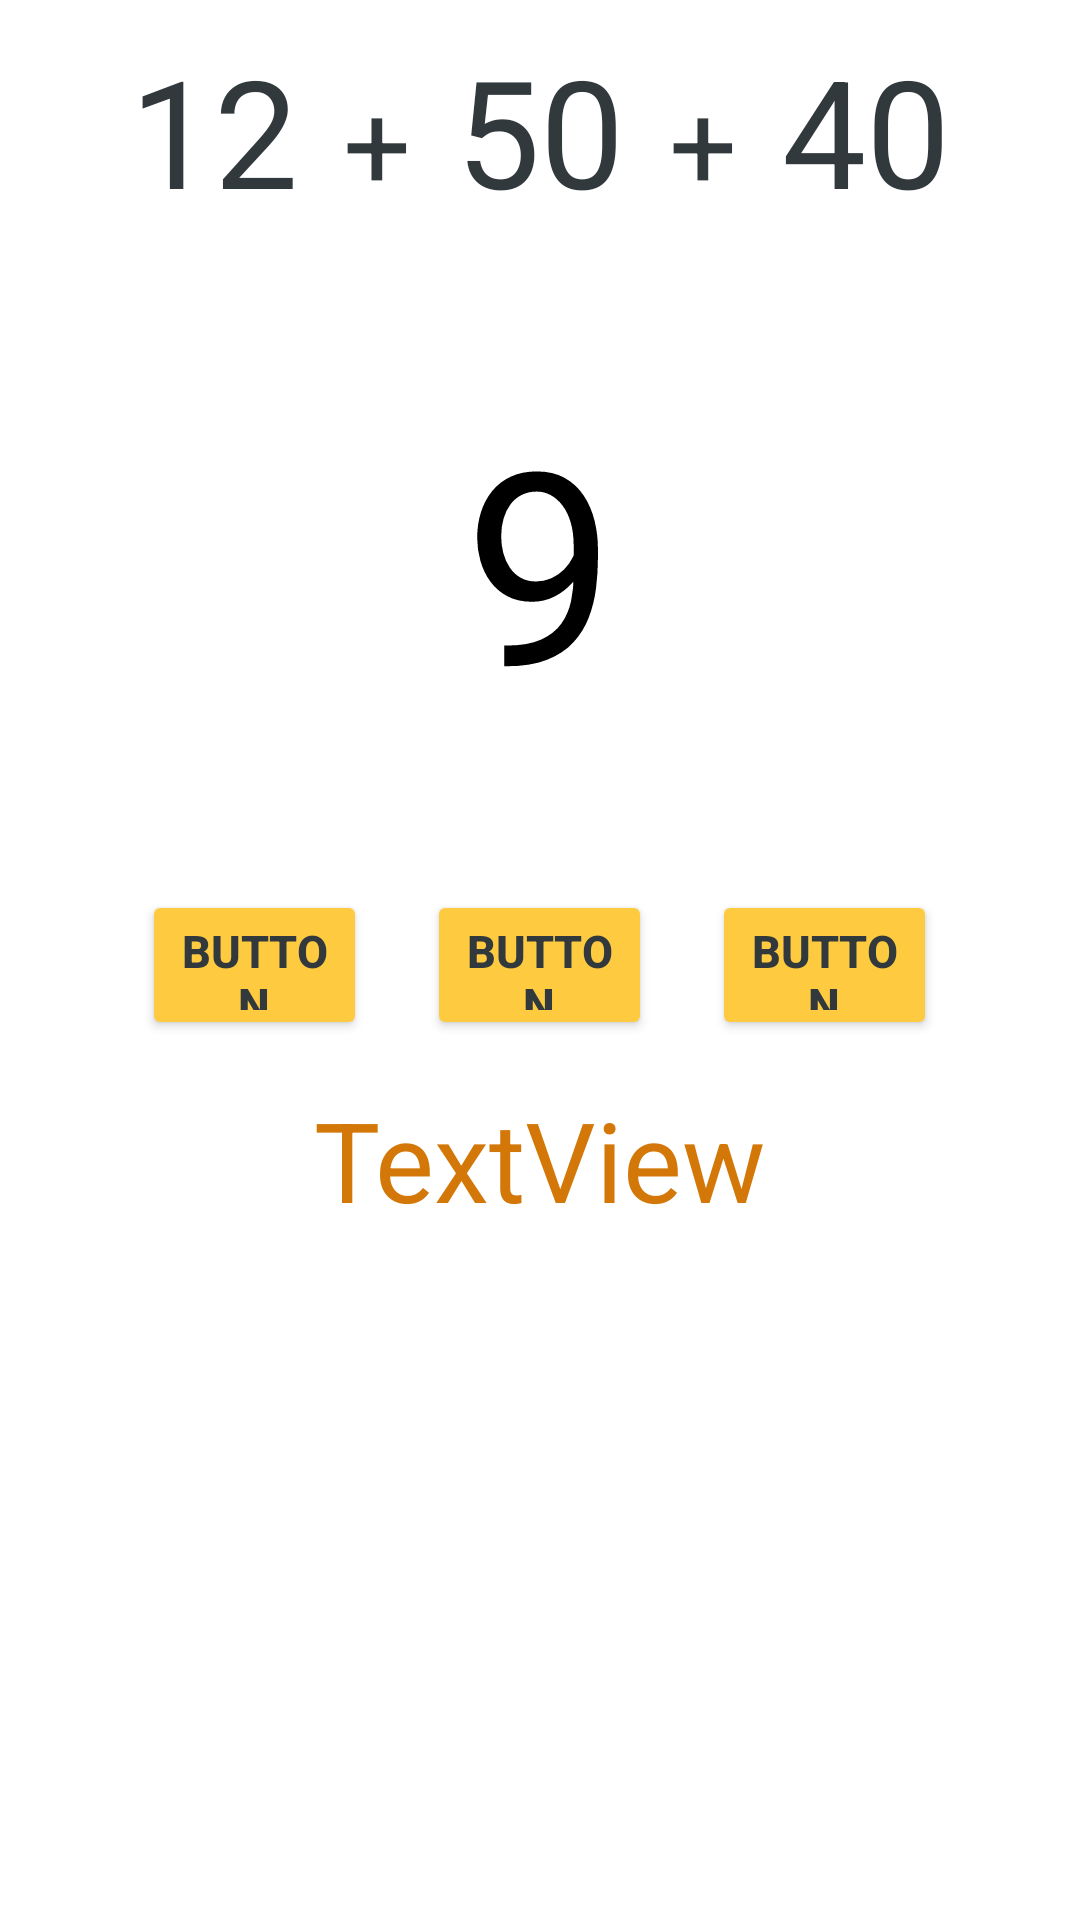

Here is an Android app screen rendered from its layout file. Give the layout XML and the strings, colors and styles it references.
<!-- AndroidManifest.xml: application theme AppTheme -->
<!-- res/layout/activity_game.xml -->
<?xml version="1.0" encoding="utf-8"?>
<LinearLayout xmlns:android="http://schemas.android.com/apk/res/android"
    xmlns:tools="http://schemas.android.com/tools"
    android:id="@+id/activity_game"
    android:layout_width="match_parent"
    android:layout_height="match_parent"
    android:paddingBottom="@dimen/activity_vertical_margin"
    android:paddingLeft="@dimen/activity_horizontal_margin"
    android:paddingRight="@dimen/activity_horizontal_margin"
    android:paddingTop="@dimen/activity_vertical_margin"
    android:orientation="vertical"
    tools:context="com.example.jivan.mathgame.game"
    android:background="@android:color/background_light">


    <LinearLayout
        android:layout_width="match_parent"
        android:layout_height="wrap_content"
        android:layout_marginTop="10dp"
        android:gravity="center_horizontal"
        android:orientation="horizontal">

        <TextView
            android:text="12"
            android:layout_width="wrap_content"
            android:layout_height="wrap_content"
            android:id="@+id/textNum1"
            android:textSize="50sp" />

        <TextView
            android:text="+"
            android:layout_width="wrap_content"
            android:layout_marginLeft="15dp"
            android:layout_marginRight="15dp"
            android:layout_height="wrap_content"
            android:id="@+id/textOperator"
            android:textSize="40sp" />

        <TextView
            android:text="50"
            android:layout_width="wrap_content"
            android:layout_height="wrap_content"
            android:id="@+id/textNum3"
            android:textSize="50sp" />

        <TextView
            android:text="+"
            android:layout_width="wrap_content"
            android:layout_marginLeft="15dp"
            android:layout_marginRight="15dp"
            android:layout_height="wrap_content"
            android:id="@+id/textView2"
            android:textSize="40sp" />

        <TextView
            android:text="40"
            android:layout_width="wrap_content"
            android:layout_height="wrap_content"
            android:id="@+id/textNum2"
            android:textSize="50sp" />


    </LinearLayout>

    <TextView
        android:text="9"
        android:layout_width="wrap_content"
        android:layout_height="wrap_content"
        android:id="@+id/counter"
        android:layout_gravity="center_horizontal"
        android:textSize="90sp"
        android:layout_marginTop="50dp"
        android:textColor="@android:color/black" />



    <LinearLayout
        android:layout_width="wrap_content"
        android:layout_marginTop="50dp"
        android:layout_gravity="center_horizontal"
        android:layout_height="wrap_content"
        android:orientation="horizontal">
        <Button
            android:text="Button"
            android:layout_marginRight="10dp"
            android:layout_marginLeft="10dp"
            android:layout_width="75sp"
            android:layout_height="50sp"
            android:id="@+id/button3"
            android:textSize="15sp"
            android:textStyle="normal|bold" />

        <Button
            android:text="Button"
            android:layout_marginRight="10dp"
            android:layout_marginLeft="10dp"
            android:layout_width="75sp"
            android:layout_height="50sp"
            android:id="@+id/button1"
            android:textSize="15sp"
            android:textStyle="normal|bold" />

        <Button
            android:text="Button"
            android:layout_marginRight="10dp"
            android:layout_marginLeft="10dp"
            android:layout_width="75sp"
            android:layout_height="50sp"
            android:id="@+id/button2"
            android:textSize="15sp"
            android:textStyle="normal|bold" />

    </LinearLayout>

    <TextView
        android:text="TextView"
        android:layout_width="wrap_content"
        android:layout_gravity="center_horizontal"
        android:layout_height="wrap_content"
        android:id="@+id/scoreText"
        tools:text="Score: 10"
        android:textSize="37sp"
        android:textColor="@color/scoreText"
        android:layout_marginTop="15dp"
        android:layout_below="@+id/button2"
        android:layout_centerHorizontal="true" />


</LinearLayout>
<!-- resources referenced by this layout -->
<resources>
  <color name="scoreText">#D37808</color>
  <style name="AppTheme" parent="Theme.AppCompat.Light.DarkActionBar">
          
              <item name="colorPrimary">#2176FF</item>
          <item name="colorPrimaryDark">#1858BF</item>
          <item name="colorButtonNormal">#FDCA40</item>
          <item name="colorAccent">@color/colorAccent</item>
          <item name="android:textColor">#31393C</item>
      </style>
  <color name="colorAccent">#FF4081</color>
</resources>
